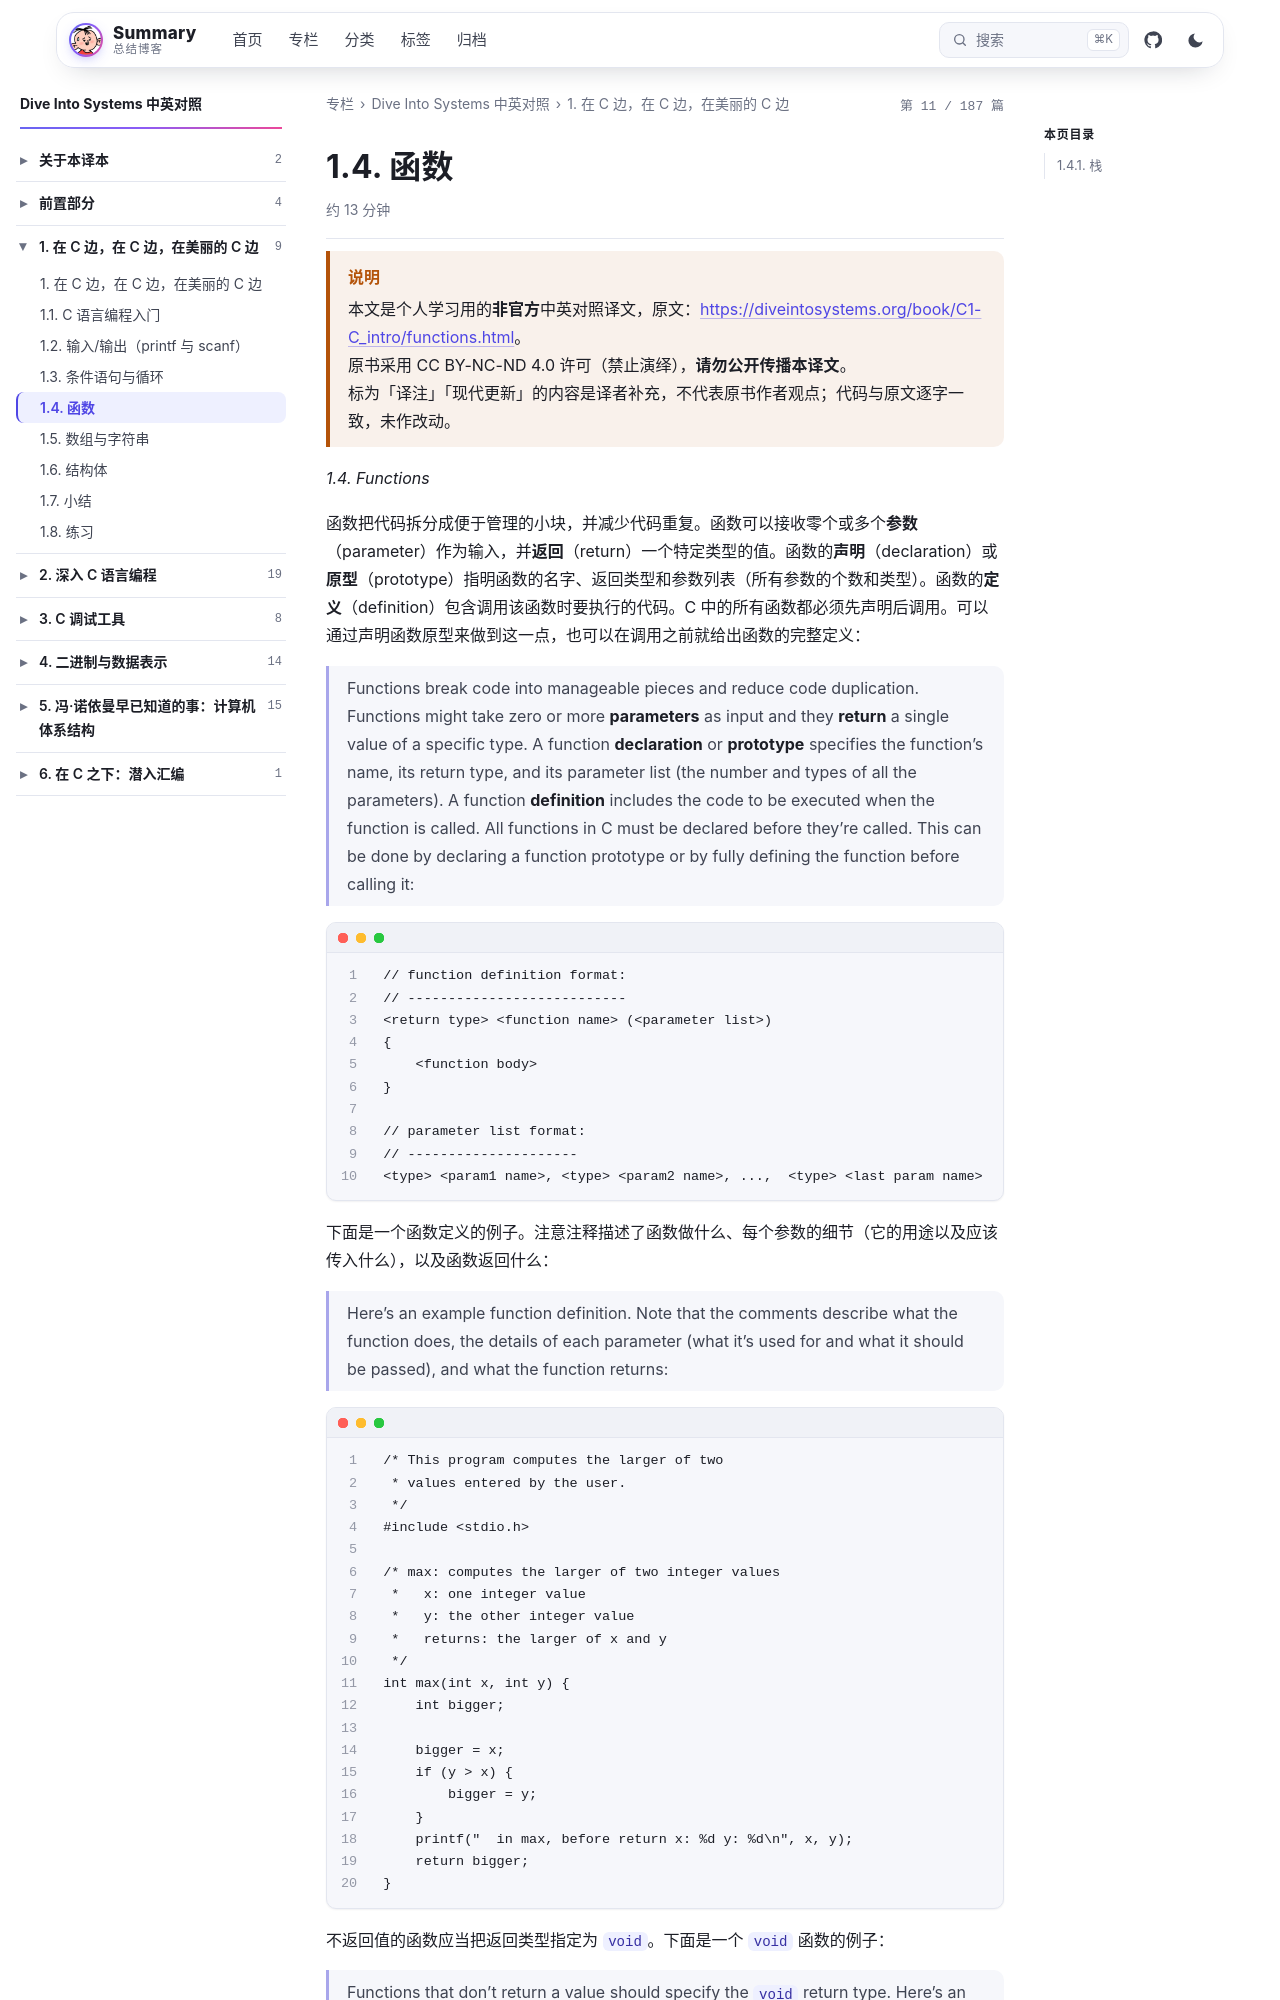

repository: wenPKtalk/wenpktalk.github.io · page: dive-into-systems/C1-C_intro/1.4-functions.html · generator: jekyll

---
title: "1.4. 函数"
original: https://diveintosystems.org/book/C1-C_intro/functions.html
credit: "Dive Into Systems (Suzanne J. Matthews, Tia Newhall, Kevin C. Webb)"
license: "CC BY-NC-ND 4.0 — 原书版权归作者所有"
book: dive-into-systems
chapter: C1-C_intro
order: 5
disableNunjucks: true
---

> [!WARNING] 说明
> 本文是个人学习用的**非官方**中英对照译文，原文：<https://diveintosystems.org/book/C1-C_intro/functions.html>。
> 原书采用 CC BY-NC-ND 4.0 许可（禁止演绎），**请勿公开传播本译文**。
> 标为「译注」「现代更新」的内容是译者补充，不代表原书作者观点；代码与原文逐字一致，未作改动。


*1.4. Functions*

函数把代码拆分成便于管理的小块，并减少代码重复。函数可以接收零个或多个**参数**（parameter）作为输入，并**返回**（return）一个特定类型的值。函数的**声明**（declaration）或**原型**（prototype）指明函数的名字、返回类型和参数列表（所有参数的个数和类型）。函数的**定义**（definition）包含调用该函数时要执行的代码。C 中的所有函数都必须先声明后调用。可以通过声明函数原型来做到这一点，也可以在调用之前就给出函数的完整定义：

> Functions break code into manageable pieces and reduce code duplication. Functions might take zero or more **parameters** as input and they **return** a single value of a specific type. A function **declaration** or **prototype** specifies the function’s name, its return type, and its parameter list (the number and types of all the parameters). A function **definition** includes the code to be executed when the function is called. All functions in C must be declared before they’re called. This can be done by declaring a function prototype or by fully defining the function before calling it:

```
// function definition format:
// ---------------------------
<return type> <function name> (<parameter list>)
{
    <function body>
}

// parameter list format:
// ---------------------
<type> <param1 name>, <type> <param2 name>, ...,  <type> <last param name>
```

下面是一个函数定义的例子。注意注释描述了函数做什么、每个参数的细节（它的用途以及应该传入什么），以及函数返回什么：

> Here’s an example function definition. Note that the comments describe what the function does, the details of each parameter (what it’s used for and what it should be passed), and what the function returns:

```
/* This program computes the larger of two
 * values entered by the user.
 */
#include <stdio.h>

/* max: computes the larger of two integer values
 *   x: one integer value
 *   y: the other integer value
 *   returns: the larger of x and y
 */
int max(int x, int y) {
    int bigger;

    bigger = x;
    if (y > x) {
        bigger = y;
    }
    printf("  in max, before return x: %d y: %d\n", x, y);
    return bigger;
}
```

不返回值的函数应当把返回类型指定为 `void`。下面是一个 `void` 函数的例子：
